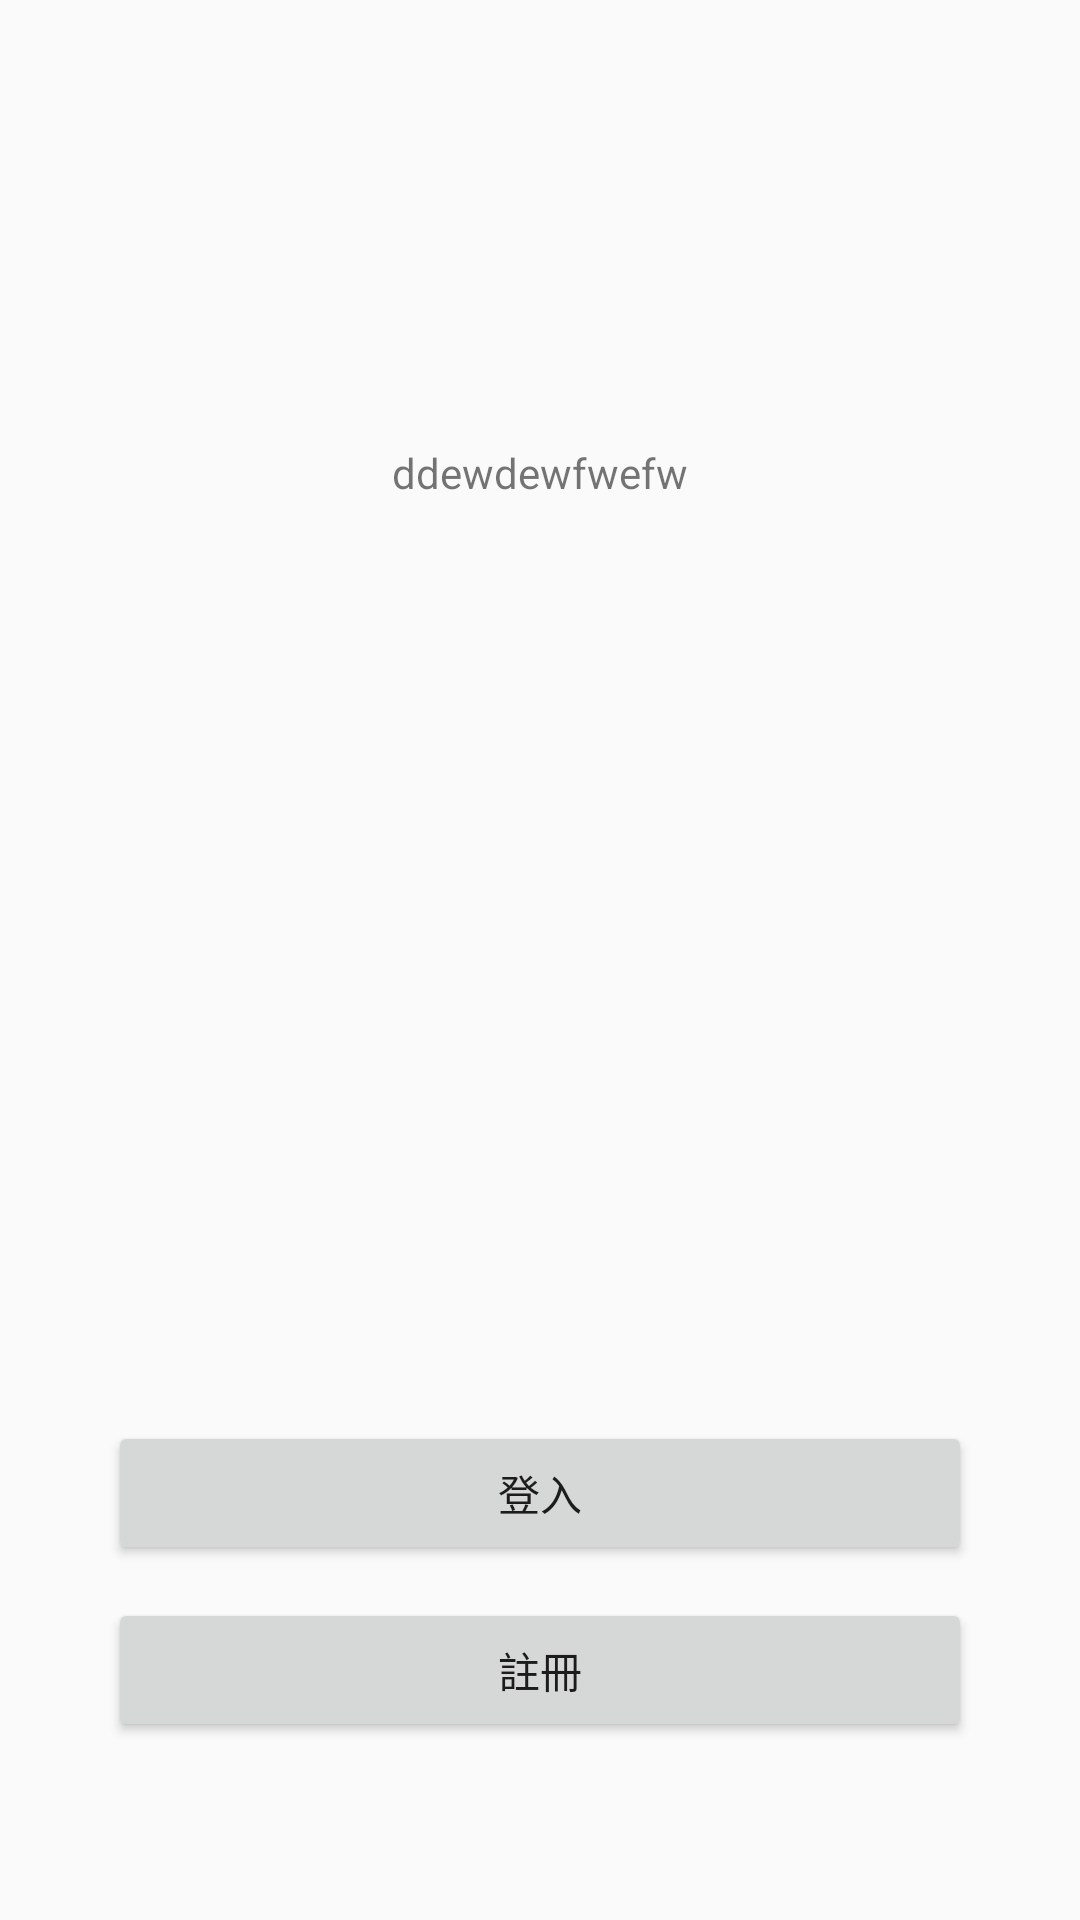

This screen was rendered from an Android layout file. Write that file and the resources it references.
<!-- AndroidManifest.xml: application theme AppTheme -->
<!-- res/layout/fragment_introduction.xml -->
<layout
    xmlns:android="http://schemas.android.com/apk/res/android"
    xmlns:tools="http://schemas.android.com/tools"
    xmlns:app="http://schemas.android.com/apk/res-auto"
    >

    <data>
        <variable
            name="handler"
            type="com.example.w_mvvm_databinding.ui.StartFragment" />
    </data>


    <androidx.constraintlayout.widget.ConstraintLayout
        android:layout_width="match_parent"
        android:layout_height="match_parent"
        tools:context=".ui.StartFragment">


        <ImageView
            android:id="@+id/imgLogo"
            android:src="@drawable/ic_launcher_background"
            app:layout_constraintLeft_toLeftOf="parent"
            app:layout_constraintRight_toRightOf="parent"
            app:layout_constraintBottom_toBottomOf="parent"
            app:layout_constraintTop_toTopOf="parent"
            app:layout_constraintVertical_bias="0.2"
            android:layout_width="wrap_content"
            android:layout_height="wrap_content"/>

        <TextView
            android:id="@+id/txtDescription"
            android:text="@string/s_description"
            android:layout_width="wrap_content"
            android:layout_height="wrap_content"
            app:layout_constraintTop_toBottomOf="@+id/imgLogo"
            app:layout_constraintLeft_toLeftOf="parent"
            app:layout_constraintRight_toRightOf="parent"
            android:layout_marginTop="20dp"
            />


        <Button
            android:id="@+id/btnLogin"
            android:text="@string/s_login"
            app:layout_constraintBottom_toBottomOf="parent"
            app:layout_constraintLeft_toLeftOf="parent"
            app:layout_constraintRight_toRightOf="parent"
            app:layout_constraintTop_toTopOf="parent"
            android:layout_width="0dp"
            app:layout_constraintWidth_percent="0.8"
            app:layout_constraintVertical_bias="0.8"
            android:onClick="@{(v) -> handler.onclick(v)}"
            android:layout_height="wrap_content"/>


        <Button
            android:id="@+id/btnRegister"
            android:text="@string/s_register"
            app:layout_constraintBottom_toBottomOf="parent"
            app:layout_constraintLeft_toLeftOf="parent"
            app:layout_constraintRight_toRightOf="parent"
            app:layout_constraintTop_toTopOf="parent"
            android:layout_width="0dp"
            app:layout_constraintWidth_percent="0.8"
            app:layout_constraintVertical_bias="0.9"
            android:layout_height="wrap_content"/>



    </androidx.constraintlayout.widget.ConstraintLayout>

</layout>
<!-- resources referenced by this layout -->
<resources>
  <string name="s_description">ddewdewfwefw</string>
  <string name="s_login">登入</string>
  <string name="s_register">註冊</string>
  <style name="AppTheme" parent="Theme.AppCompat.Light.DarkActionBar">
          
          <item name="colorPrimary">@color/colorPrimary</item>
          <item name="colorPrimaryDark">@color/colorPrimaryDark</item>
          <item name="colorAccent">@color/colorAccent</item>
      </style>
  <!-- not gathered from this repository: default colours our renderer supplied (Android Studio template values) -->
  <color name="colorPrimary">#FF6200EE</color>
  <color name="colorPrimaryDark">#FF3700B3</color>
  <color name="colorAccent">#FF03DAC5</color>
</resources>
